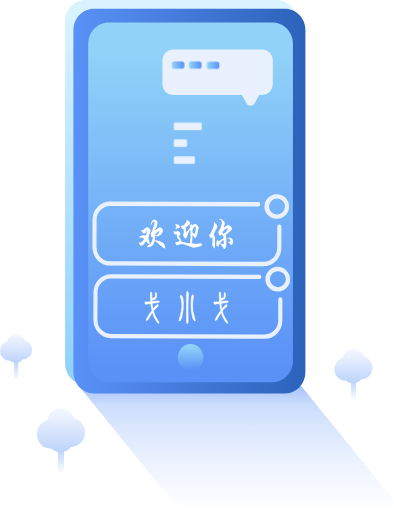
t = 0.00 s
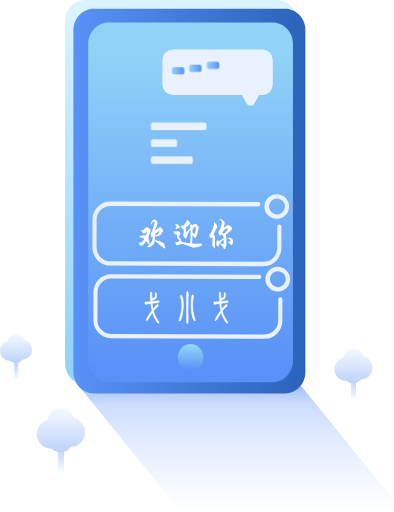
t = 0.50 s
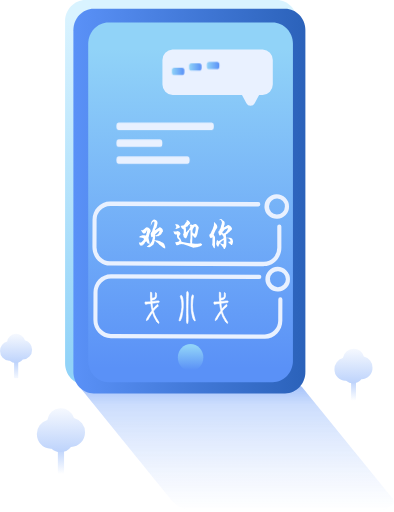
t = 1.25 s
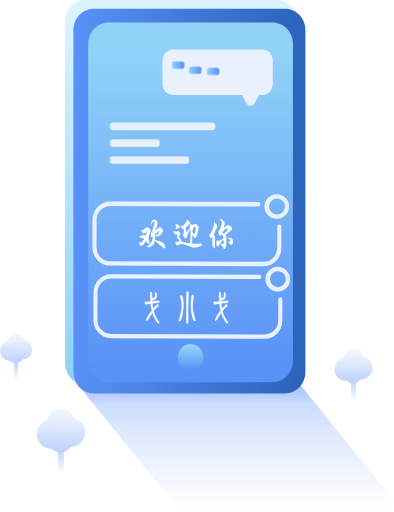
t = 1.63 s
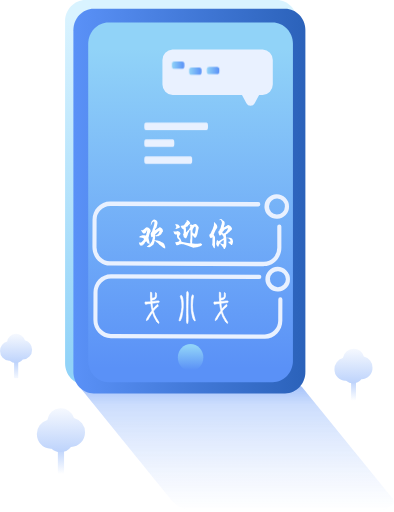
t = 2.38 s
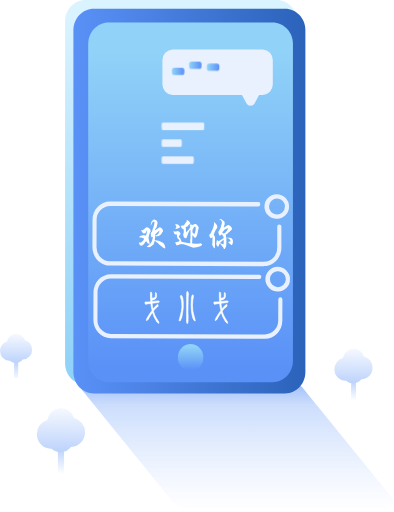
t = 2.75 s

The animated SVG that drew these frames (rendered in a browser with its animation timeline set to each time). Animation: 2 CSS @keyframes rules; one cycle of 3.50 s, repeats indefinitely.

<svg xmlns="http://www.w3.org/2000/svg" xmlns:xlink="http://www.w3.org/1999/xlink" id="图层_1" data-name="图层 1" viewBox="0 0 300 390">  <defs>    <linearGradient id="未命名的渐变_13" x1="319.24" y1="91.79" x2="319.24" y2="126.89" gradientTransform="matrix(1, 0, 0, -1, -50, 397)" gradientUnits="userSpaceOnUse">      <stop offset="0" stop-color="#fff"/>      <stop offset="1" stop-color="#6397f7"/>    </linearGradient>    <linearGradient id="未命名的渐变_13-2" x1="319.35" y1="135.79" x2="318.78" y2="63.26" gradientTransform="matrix(1, 0, 0, -1, 0, 402)" xlink:href="#未命名的渐变_13"/>    <linearGradient id="未命名的渐变_13-3" x1="62.26" y1="106.65" x2="62.26" y2="141.26" xlink:href="#未命名的渐变_13"/>    <linearGradient id="未命名的渐变_13-4" x1="62.35" y1="146.5" x2="61.86" y2="85.34" gradientTransform="matrix(1, 0, 0, -1, 0, 402)" xlink:href="#未命名的渐变_13"/>    <linearGradient id="未命名的渐变_13-5" x1="96.37" y1="35.98" x2="96.37" y2="80.42" xlink:href="#未命名的渐变_13"/>    <linearGradient id="未命名的渐变_13-6" x1="96.51" y1="91.68" x2="95.78" y2="-0.14" gradientTransform="matrix(1, 0, 0, -1, 0, 402)" xlink:href="#未命名的渐变_13"/>    <linearGradient id="未命名的渐变_103" x1="230.79" y1="109.41" x2="230.79" y2="4.33" gradientTransform="matrix(1, 0, 0, -1, 0, 402)" gradientUnits="userSpaceOnUse">      <stop offset="0" stop-color="#5a91f7"/>      <stop offset="0.2" stop-color="#a2c1fb" stop-opacity="0.8"/>      <stop offset="0.97" stop-color="#fff" stop-opacity="0.54"/>    </linearGradient>    <linearGradient id="未命名的渐变_104" x1="187.88" y1="121.74" x2="187.88" y2="404.68" gradientTransform="matrix(1, 0, 0, -1, 0, 402)" gradientUnits="userSpaceOnUse">      <stop offset="0" stop-color="#91d3f8"/>      <stop offset="0.93" stop-color="#d9f3ff"/>    </linearGradient>    <linearGradient id="未命名的渐变_105" x1="105.84" y1="243.82" x2="282.56" y2="243.82" gradientTransform="matrix(1, 0, 0, -1, 0, 402)" gradientUnits="userSpaceOnUse">      <stop offset="0" stop-color="#5a91f7"/>      <stop offset="1" stop-color="#2b62ba"/>    </linearGradient>    <linearGradient id="未命名的渐变_106" x1="195.11" y1="360.07" x2="195.11" y2="114.23" gradientTransform="matrix(1, 0, 0, -1, 0, 402)" gradientUnits="userSpaceOnUse">      <stop offset="0" stop-color="#91d3f8"/>      <stop offset="0.99" stop-color="#5a91f7"/>    </linearGradient>    <linearGradient id="未命名的渐变_106-2" x1="195.11" y1="133.47" x2="195.11" y2="115.08" gradientTransform="matrix(1, 0, 0, -1, -50, 397)" xlink:href="#未命名的渐变_106"/>    <linearGradient id="未命名的渐变_106-3" x1="180.87" y1="347.5" x2="190.36" y2="347.5" xlink:href="#未命名的渐变_106"/>    <linearGradient id="未命名的渐变_106-4" x1="193.98" y1="347.5" x2="203.47" y2="347.5" xlink:href="#未命名的渐变_106"/>    <linearGradient id="未命名的渐变_106-5" x1="207.49" y1="347.3" x2="216.98" y2="347.3" xlink:href="#未命名的渐变_106"/>  </defs>  <rect x="267.38" y="288.92" width="3.72" height="16.78" style="fill:url(#未命名的渐变_13)"/>  <path d="M327.09,276.53a8.37,8.37,0,0,0-7.85-5.83,8.46,8.46,0,0,0-8.16,7,8.72,8.72,0,0,0-6.38,8.55,8.58,8.58,0,0,0,8.35,8.79h.49a8.06,8.06,0,0,0,5.32,2,8.18,8.18,0,0,0,6.37-3.11h.11a8.57,8.57,0,0,0,8.34-8.79A8.69,8.69,0,0,0,327.09,276.53Z" transform="translate(-50 -5)" style="fill:url(#未命名的渐变_13-2)"/>  <rect x="10.69" y="273.86" width="3.13" height="14.15" style="fill:url(#未命名的渐变_13-3)"/>  <path d="M68.88,264.2a6.94,6.94,0,0,0-13.5,1,7.34,7.34,0,0,0-5.38,7.2,7.23,7.23,0,0,0,7,7.42l.42,0a6.75,6.75,0,0,0,4.49,1.71,6.88,6.88,0,0,0,5.37-2.63h.09a7.23,7.23,0,0,0,7-7.41A7.34,7.34,0,0,0,68.88,264.2Z" transform="translate(-50 -5)" style="fill:url(#未命名的渐变_13-4)"/>  <rect x="44.02" y="340.4" width="4.71" height="21.25" style="fill:url(#未命名的渐变_13-5)"/>  <path d="M106.31,323.38A10.43,10.43,0,0,0,86,324.84,11,11,0,0,0,78,335.66c0,6.15,4.72,11.14,10.56,11.14l.62,0a10.2,10.2,0,0,0,6.74,2.56A10.32,10.32,0,0,0,104,345.4h.15c5.83,0,10.56-5,10.56-11.13A11,11,0,0,0,106.31,323.38Z" transform="translate(-50 -5)" style="fill:url(#未命名的渐变_13-6)"/>  <g style="opacity:0.680000007152557">    <path d="M253.52,292.12H130.37c-4.64.24-10.29.08-14,3.58-4.36,1.41-6,3.84-3.78,6.61l68.87,84.79c6.1,6.77,18.36,7.88,26.62,7.9H331.22c4.63-.24,10.28-.08,14-3.58,4.36-1.41,6-3.84,3.78-6.61Q314.56,342.42,280.14,300C274,293.25,261.78,292.14,253.52,292.12Z" transform="translate(-50 -5)" style="fill:url(#未命名的渐变_103)"/>  </g>  <path d="M260.76,298H115c-8.55,0-15.48-7.31-15.48-16.31V21.31C99.51,12.3,106.44,5,115,5H260.76c8.55,0,15.48,7.3,15.48,16.31V281.72C276.24,290.72,269.31,298,260.76,298Z" transform="translate(-50 -5)" style="fill:url(#未命名的渐变_104)"/>  <path d="M267.09,304.7H121.32c-8.55,0-15.48-7.31-15.48-16.32V28c0-9,6.93-16.31,15.48-16.31H267.09c8.55,0,15.47,7.3,15.47,16.31v260.4C282.56,297.4,275.64,304.7,267.09,304.7Z" transform="translate(-50 -5)" style="fill:url(#未命名的渐变_105)"/>  <path d="M257.6,296.09h-125c-8.54,0-15.47-7.31-15.47-16.31V38.46c0-9,6.93-16.31,15.47-16.31h125c8.54,0,15.47,7.31,15.47,16.31V279.78C273.07,288.79,266.14,296.09,257.6,296.09Z" transform="translate(-50 -5)" style="fill:url(#未命名的渐变_106)"/>  <ellipse cx="145.11" cy="272.3" rx="9.72" ry="10.24" style="fill:url(#未命名的渐变_106-2)"/>  <path d="M261.92,227a9.37,9.37,0,1,1,8.9-9.32,9.12,9.12,0,0,1-8.9,9.32Zm.05-15.4a6.06,6.06,0,1,0,5.71,6.07,5.9,5.9,0,0,0-5.71-6.07Z" transform="translate(-50 -5)" style="fill:#e9f1ff"/>  <path d="M251.66,263.06l-117.29-.43c-7.38,0-13.33-6.34-13.3-14.11l.07-20.69c0-7.77,6-14,13.39-14l112.91.41a1.6,1.6,0,0,1,1.56,1.66,1.62,1.62,0,0,1-1.57,1.65l-112.94-.41a10.47,10.47,0,0,0-10.24,10.71l-.07,20.69a10.49,10.49,0,0,0,10.17,10.79l117.29.43a10,10,0,0,0,7.23-3.13,11,11,0,0,0,3-7.59l.05-16a1.57,1.57,0,1,1,3.14,0l-.05,16c0,7.75-6,14-13.36,14Z" transform="translate(-50 -5)" style="fill:#e9f1ff"/>  <path d="M261.19,171.68a9.37,9.37,0,1,1,8.91-9.32,9.14,9.14,0,0,1-8.91,9.32Zm.05-15.41a6.06,6.06,0,1,0,5.72,6.07,5.9,5.9,0,0,0-5.72-6.07Z" transform="translate(-50 -5)" style="fill:#e9f1ff"/>  <path d="M250.93,207.74l-117.29-.42c-7.37,0-13.32-6.35-13.3-14.12l.07-20.68c0-7.77,6-14.05,13.39-14l112.91.41a1.66,1.66,0,0,1,0,3.31l-112.94-.41a10.49,10.49,0,0,0-10.24,10.72l-.06,20.68A10.5,10.5,0,0,0,133.62,204l117.3.42a9.94,9.94,0,0,0,7.22-3.12,11.06,11.06,0,0,0,3-7.59l0-16a1.57,1.57,0,1,1,3.13,0l0,16c0,7.76-6,14-13.36,14Z" transform="translate(-50 -5)" style="fill:#e9f1ff"/>  <path d="M157.55,180.66c-.12-.1-.18-.17-.17-.2v-.19l.26,0,.63.18a1.54,1.54,0,0,0,.73-.29,6.08,6.08,0,0,0,.65-.45l1.29-1.24a1.2,1.2,0,0,1,.8-.4l.84.23.48.14.25.19.28.17.29.39.27.25a2.3,2.3,0,0,1,.36.65,2.19,2.19,0,0,1,.18,1,.69.69,0,0,1,0,.18,2.14,2.14,0,0,1-.22.31,2.31,2.31,0,0,0-.34.63l-.4,1.25-.18.53-.28,1.28a7.82,7.82,0,0,0-.22.9,10.64,10.64,0,0,0,.25,1.28l.16.8.27.7s0,.32.09.85l.09.67,0,.53a.82.82,0,0,1-.43-.12l-.16-.16a1.21,1.21,0,0,0-.42-.17l-.33-.1a.86.86,0,0,1-.17-.25l-.59-.67a3,3,0,0,1-.32-.51c-.1-.21-.2-.33-.28-.35l-.24.45a1.36,1.36,0,0,1-.32.15c-.19.08-.3.16-.34.26l0,.36-.25.37-.08.23-.22.25-.21.2-.15.07-.19.34a.13.13,0,0,1-.12,0l-.16,0a.22.22,0,0,0-.19,0l-.2.43a.92.92,0,0,1-.2.19.42.42,0,0,1-.26.13l-.4-.12h-.14a1.85,1.85,0,0,0-.31.09,1.05,1.05,0,0,1-.23.07l-.28-.31-.38-.22-.21-.24a.53.53,0,0,0,.17-.19.19.19,0,0,0,0-.11.12.12,0,0,0,0-.11l-.28-.31-.09-.28a.35.35,0,0,1-.08-.15l.12-.14a.17.17,0,0,0,0-.07,1.64,1.64,0,0,0-.23-.43c-.14-.23-.2-.34-.18-.34l.31.23.27.16a2.94,2.94,0,0,0,.35.18.93.93,0,0,0,.36,0,.63.63,0,0,0,.23,0l.48-.23.28-.06.73-.87.35-.21.44-.73.29-.42a1.06,1.06,0,0,0,0-.19.45.45,0,0,0,0-.13,1.07,1.07,0,0,0-.13-.15l-.36-.32a3.11,3.11,0,0,0-1-.34l-1.55-.32-.1,0-.19-.19-.31,0a.13.13,0,0,1-.1-.09s0-.1.15-.18l.74-.52,1.14-.45c.48-.24.79-.33.92-.27h0a1,1,0,0,0,.58.07,3.72,3.72,0,0,1,.64,0l.39.08a1.8,1.8,0,0,0,.36.05c.12,0,.25-.16.4-.4a1.88,1.88,0,0,0,.25-.53V183a2.25,2.25,0,0,1,.19-.48,1.49,1.49,0,0,0,.18-.64l0-.36.19-.82c.05-.24,0-.37-.05-.4s-.2.11-.32.44l-.16.32-.09.34a2.25,2.25,0,0,1-.38.67,2.48,2.48,0,0,1-.71.62,1.57,1.57,0,0,1-.58.25,2,2,0,0,1-.43-.12,1.12,1.12,0,0,1-.4-.18l-.12-.16-.39-.38-.35-.49c-.19-.18-.27-.28-.24-.31l.1-.16A2.17,2.17,0,0,0,157.55,180.66Zm9.84-4.73c.09-.42.16-.74.2-1a2.79,2.79,0,0,0,0-.52c0-.36-.15-.56-.44-.6a.94.94,0,0,0-.48.14,1.67,1.67,0,0,0-.49.37l-.29.38a2.86,2.86,0,0,0-.34.49l-.13.6-.31.35-.2.68s-.06.07-.09.07-.05,0-.06-.11a1.14,1.14,0,0,1,.11-.49l.05-1,.17-.54.11-.49.22-.41.13-.3a2.67,2.67,0,0,1,.57-.62,5.69,5.69,0,0,1,.74-.6,1,1,0,0,1,.54-.17,3.86,3.86,0,0,1,.69.18,1.89,1.89,0,0,1,.66.29,4.29,4.29,0,0,1,.53.6,3.54,3.54,0,0,1,.42.58c0,.07.08.32.17.76l.06.35a9.16,9.16,0,0,1-.29,1.41l-.35,1.36a7.07,7.07,0,0,1-.21.72l-.4.37-.14.23-.26.27a1.28,1.28,0,0,0-.25.55l-.15.58a.43.43,0,0,0,.16,0l1-.73.29-.14a1.94,1.94,0,0,0,.35-.2l.29-.27.82-.46.67-.52a.69.69,0,0,1,.25,0l.29.06.45.26.4.18a4,4,0,0,1,.41.4,3.64,3.64,0,0,1,.39.43l.28.84a2,2,0,0,1,.1.28V181l0,.31a.83.83,0,0,1,0,.15l-.08.13-.84.93,0,.43a1.15,1.15,0,0,1-.24.3l-.2.23-.41.32-.18.18-.32.14-.39.35-.44.19-.22.26-.54-.09-.83.36A1,1,0,0,1,169,185a2.86,2.86,0,0,1-.49-.45l-.25-.29-.14.08a.47.47,0,0,0,0,.15l.09.85a.88.88,0,0,0-.08.23l0,.19-.07.27a.77.77,0,0,0,0,.18,1.37,1.37,0,0,0,0,.2,3.83,3.83,0,0,1-.13.64,1.56,1.56,0,0,0-.1.56q0,.3.24.33l1.62.24.92.26a8.5,8.5,0,0,1,.85.22l.57.33.27,0,.4.33.14,0c.08,0,.37.18.86.46a3.73,3.73,0,0,1,1,.72l.3.35v.21a.68.68,0,0,0,.17.26.91.91,0,0,1,.21.4l.08.45.28.65.05.49,0,.2,0,.34,0,.35a.37.37,0,0,1-.18.14c-.08,0-.3-.09-.67-.37a2.9,2.9,0,0,0-.45-.23,2.09,2.09,0,0,1-.49-.3l-.38-.31-1.7-1.37-.2-.06c-.09,0-.26-.18-.49-.5l-.89-.82-.26-.28-.84-.57-.29-.28-.22-.12-.38-.46-.25-.19a.6.6,0,0,0-.23-.12.24.24,0,0,0-.16.13,1,1,0,0,0-.09.54,2.45,2.45,0,0,1-.25.95c-.15.35-.25.6-.3.74a2.5,2.5,0,0,1-.12.32,3.87,3.87,0,0,1-.57.54l-1,.84c-.25.2-.4.32-.47.36l-.45.2-.22.15-.3.11-.17.09-.33-.16-.61.11a.69.69,0,0,1-.41-.09,1.35,1.35,0,0,1-.28-.15l-.13-.21-.23-.29a.11.11,0,0,1,0-.12.21.21,0,0,1,.1-.06l.41,0a.56.56,0,0,0,.34-.16l.88-.69a4.59,4.59,0,0,0,.94-.88q.23-.33.69-1.08a8.91,8.91,0,0,0,.59-1.07,9.11,9.11,0,0,0,.33-1.25c.14-.61.21-1,.23-1.17v-.4c0-.08,0-.15,0-.19a.53.53,0,0,0-.08-.15l-.83.49c-.07,0-.14-.16-.21-.41s-.13-.45-.19-.61a1.15,1.15,0,0,1-.09-.36V184l-.11-.48a1.27,1.27,0,0,1,0-.37,1.69,1.69,0,0,1,.07-.55,1.38,1.38,0,0,1,.1-.23l.82-1.06v-.43a2.07,2.07,0,0,1,.22-.27l.31-1.46.38-.69.13-.32.09-.2.05-.53.16-.33-.05-.27.19-.18v-.33l.08-.11a.18.18,0,0,1,0-.06A.45.45,0,0,0,167.39,175.93Zm3.37,5.16-1.1,1.1-.35.25-.62.6a2.84,2.84,0,0,0-.45.47,2.16,2.16,0,0,0-.08.26.64.64,0,0,0,0,.26s.09.07.21.09a1.4,1.4,0,0,0,.85-.2c.39-.18.62-.3.71-.35a3.78,3.78,0,0,0,.49-.5l.38-.44v-.17l.42-.8.09-.38a1.08,1.08,0,0,0,.09-.53C171.36,180.59,171.16,180.7,170.76,181.09Z" transform="translate(-50 -5)" style="fill:#fff"/>  <path d="M186.13,185.36c.65.73,1,1.16,1.11,1.3a3.45,3.45,0,0,1,.35.74l.65,1.75,2.68.55,2,.31,1.42.24a1.2,1.2,0,0,0,.37,0,.21.21,0,0,0,.18-.19.81.81,0,0,0,0-.39,1.35,1.35,0,0,1-.08-.42l0-1.32.23-1.69,0-4.75a5.37,5.37,0,0,0-.06-1l-.17-.28c-.53.35-.79.59-.78.71v.19a.47.47,0,0,1,.11.18.4.4,0,0,1-.1.2,4.92,4.92,0,0,0-.81,1.22l0,.3a.88.88,0,0,1-.17.44l-.14.17v.4l-.6,1.33-.41,1a.57.57,0,0,1-.28.22,1.88,1.88,0,0,1-.47-.15l-.54-.16-.28-.3-.28-.24a1,1,0,0,1-.22-.45l-.18-.8c-.19-.5-.28-.75-.29-.76a.08.08,0,0,1,0,0,.86.86,0,0,1,0-.16l.45-.88a5.65,5.65,0,0,0,.09-1.41l0-.87a1.2,1.2,0,0,0-.13-.61l-.12-.13-.75-.32a1.78,1.78,0,0,1-.51-.49,3.46,3.46,0,0,1-.35-.48l-.11-.46s-.09-.13-.23-.3a.83.83,0,0,1-.2-.41c0-.1.11-.19.34-.26h.65l.42-.11.46-.08a1.28,1.28,0,0,0,.5-.19l.46-.44a5.6,5.6,0,0,0,.42-.39l.19-.44.21-.29.15-.23.73-.94a.91.91,0,0,0,.17-.45.15.15,0,0,1,0-.08l-.15-.54a.28.28,0,0,1,.26-.22.46.46,0,0,1,.18.06l.55.35c.51.3.77.44.78.44l.33.44.19.2a1.8,1.8,0,0,1,.36.7,2.23,2.23,0,0,1,.11.54.46.46,0,0,1-.18.37l-.7.4,0,.17-.12.08-.15.2-.37.18a.37.37,0,0,0-.12.13l-.17.33-.15.19-.18.22-.7.1a.69.69,0,0,0-.4.23.61.61,0,0,0-.18.42.93.93,0,0,0,0,.35l.15.62a7.52,7.52,0,0,1,.09,1.15,3.56,3.56,0,0,1,0,.37l-.09.77a.77.77,0,0,0,.19.39l2.21-2.27a1.62,1.62,0,0,0,.36-.52l.24-.66a6.35,6.35,0,0,0,.38-.78.25.25,0,0,0,0-.14l-.28-.24a.63.63,0,0,1-.16-.49.9.9,0,0,1,.22-.58.81.81,0,0,1,.62-.22,1.68,1.68,0,0,1,.37.06l.68.35a.16.16,0,0,0,.18,0l1.25-.62a2,2,0,0,1,.8-.24,1.65,1.65,0,0,1,.46.07,4,4,0,0,1,.57.37l.39.3.3.5.52.58.17.4.29.42a.77.77,0,0,1,.07.27,1.39,1.39,0,0,1-.11.33,1.76,1.76,0,0,0-.11.33l-.39,1.59-.12.79-.34,1.69-.11.39-.33.78-.36.93a1.57,1.57,0,0,1-.53.65,1.18,1.18,0,0,1-.52.19.46.46,0,0,1-.29,0,.55.55,0,0,1-.1-.18,3,3,0,0,0-.54-.61l-.62-.89a.38.38,0,0,0-.32-.16c-.12,0-.17.12-.16.34v2.44l-.11,2.51-.08.55a.95.95,0,0,0,.34.38l.44-.06,1.49.16h2.08l1.21-.18a1.63,1.63,0,0,0,.37-.06l.58-.19a1.46,1.46,0,0,1,.6.43,3.62,3.62,0,0,1,.46.47l.1.53-1.45.86-.62.23-1.33.43-.36.15-.72,0-.85.27-.5,0a1.93,1.93,0,0,1-.5.06h-.24l-.39-.12-.35-.08-.36-.16-2.16-.76-.37-.05-1.72-.65-2.21-.7-.15-.08a2.94,2.94,0,0,0-.52,0l-.95-.12-.31.08a3.35,3.35,0,0,1-.51.08H187l-1.11.46-.33.07-.45.17-.37,0-.28,0c-.18,0-.32-.18-.44-.51a4.8,4.8,0,0,0-.42-.92,1.66,1.66,0,0,1-.24-.46.38.38,0,0,1,.31-.3l1.21-.21.41-.16.59-.15a3.05,3.05,0,0,0,.52-.47c.25-.27.36-.49.33-.65l-.81-.67-.4-.44-.32-.27a2.28,2.28,0,0,1-.36-1,4.13,4.13,0,0,1-.14-1.12l.07-.79a6,6,0,0,0-.63-.05,1.7,1.7,0,0,1-.37,0,1.79,1.79,0,0,1-.53-.25,3.23,3.23,0,0,1-.55-.36,2.61,2.61,0,0,1-.38-1l-.14-.49a1.71,1.71,0,0,1,0-.36.31.31,0,0,1,.1-.27l.38.41a.39.39,0,0,0,.28.09,5.44,5.44,0,0,0,.69-.05,4,4,0,0,0,1.07-.24,2.69,2.69,0,0,1,.55-.18,1.41,1.41,0,0,1,.54.26c.24.16.47.3.71.43a1.18,1.18,0,0,1,.45.35l.14.31.28.35a.62.62,0,0,1,.08.29,1.4,1.4,0,0,1-.18.58c-.06.14-.11.22-.17.24l-.17.11a.16.16,0,0,0,0,.07Zm-2.6-6.18a.3.3,0,0,1,0-.11s0-.11.15-.23a4,4,0,0,0,.26-.41,2.09,2.09,0,0,1,.3-.42l.15-.16-.51-.9-.11-.31-.18-.31-.11-.46s0,0,0-.06a.13.13,0,0,1,0-.11l.66.16a1.35,1.35,0,0,0,.31-.05,1.5,1.5,0,0,1,.89.25,4.07,4.07,0,0,1,.69.39l.25.38a1.42,1.42,0,0,0,.35.36,1.43,1.43,0,0,1,.29.29v.37l.05.27a.45.45,0,0,1-.07.18,2.64,2.64,0,0,1-.75.34l-.78.32a2.38,2.38,0,0,0-.53.11l-.44.4-.55-.32C183.64,179.2,183.54,179.21,183.53,179.18Zm13,1.51a1.35,1.35,0,0,0,0,.53l.07.65a1.48,1.48,0,0,0,.49.8,1.11,1.11,0,0,0,.78.32.61.61,0,0,0,.39-.12,1.08,1.08,0,0,0,.23-.6,12.14,12.14,0,0,1,.27-1.19A6.28,6.28,0,0,0,199,180v-.48a2.6,2.6,0,0,1,0-.43,4.81,4.81,0,0,0,.07-.64,1.07,1.07,0,0,0-.35-.71c-.25-.27-.53-.19-.85.25l-.24.38-.24.3-.08.14-.37.38Z" transform="translate(-50 -5)" style="fill:#fff"/>  <path d="M213.49,185.35l.09-.8s0,0,.07,0h.1l-.05.46.05,2.3,0,.15-.09,2.35.05.17a1.41,1.41,0,0,1,0,.5v1.39l-.1,1c0,.88-.09,1.31-.22,1.3A1,1,0,0,1,213,194a1.61,1.61,0,0,1-.5-.61l-.69-1.46a2.68,2.68,0,0,1-.21-.4.69.69,0,0,1-.05-.24,2.33,2.33,0,0,1,.09-.58,6.06,6.06,0,0,0,.1-1.15l0-1.82.06-.81a6.61,6.61,0,0,0,0-.95.47.47,0,0,0-.15-.33,5.87,5.87,0,0,0-.5.41c-.31.27-.51.4-.57.39a.3.3,0,0,1-.23-.11l-.2-.28-.37-.35a2.46,2.46,0,0,1-.23-.67c-.09-.36-.14-.6-.16-.71s0-.25,0-.39a.61.61,0,0,1,.16-.4l.41-.24a1.15,1.15,0,0,0,.35-.49c.1-.23.16-.37.18-.4l.26-.39.14-.49.32-.5.22-.55.19-.24.31-.89.39-.89a3.58,3.58,0,0,1,.07-.47l.11-.18a5.85,5.85,0,0,0,.21-.65,6.5,6.5,0,0,1,.19-.64l0-.61.11-1a2.25,2.25,0,0,1-.12-.79c0-.07.08-.07.16,0l.35.39,1.28,1.39a2.85,2.85,0,0,1,.79,1.94,2.25,2.25,0,0,1-.12.69,2.81,2.81,0,0,1-.46.69,3.56,3.56,0,0,0-.46.63l-1.15,2.44-.11.35-.44.94s0,.07,0,.12a.32.32,0,0,0,0,.19l.41.62.11.49.18.47Zm5.19-1.73-.41.34-.23.13a2.18,2.18,0,0,0-.31.27.6.6,0,0,1-.28.21c-.07,0-.18-.12-.32-.38l-.27-.41c-.11-.18-.18-.31-.22-.39l-.23-.89a2.74,2.74,0,0,1-.14-.66,1.13,1.13,0,0,1,.12-.48,1.84,1.84,0,0,1,.41-.51,1.5,1.5,0,0,0,.3-.29v-.33a.8.8,0,0,1,.11-.23l.16-.37.27-.33a1.78,1.78,0,0,0,.28-.62l.64-2.42.18-.33,0-.39.15-.37v-.33l.12-.54a1,1,0,0,0-.15-.46l-.27-.45-.3-.68a.53.53,0,0,0-.44-.23l-.21,0-.59.31-.16,0a2.7,2.7,0,0,1,.55-.7,1.17,1.17,0,0,1,.75-.2,1.14,1.14,0,0,1,.86.39l.42.54.52.26c.05,0,.17.14.39.33a2.51,2.51,0,0,1,.38.38l.22.59.13.34-.06.9v.24a1.26,1.26,0,0,1-.08.46l-.16.3a2.37,2.37,0,0,0-.18.54c-.07.24-.12.43-.18.58a.62.62,0,0,0-.05.28l0,.2,2-1.12,1.11-.63a1.11,1.11,0,0,1,.39-.07,1.79,1.79,0,0,1,.82.32,4.71,4.71,0,0,1,.63.44l.22.25.87,1a1.08,1.08,0,0,1,.19.51,2.37,2.37,0,0,1-.05.54,2.43,2.43,0,0,1-.18.6.93.93,0,0,1-.13.18l-.74.46-1.1,1.12-.46.35-.6.66-1.08.62a.9.9,0,0,0-.28.28,1.3,1.3,0,0,0-.06.19.59.59,0,0,0,0,.13,9.19,9.19,0,0,1,.15,1.31,1.85,1.85,0,0,0,0,.53.26.26,0,0,0,.15.19l.52,0,.13.05s.07,0,.17,0l.84,0,.38-.11.25.07.11-.07.44.06.25,0a2.07,2.07,0,0,1,.61.25,5,5,0,0,1,.52.27l.29.34.21.24a3.77,3.77,0,0,1,.31.94,7.2,7.2,0,0,1,.18.92,4.84,4.84,0,0,1-.23,1.11,5.57,5.57,0,0,1-.33,1,1.15,1.15,0,0,1-.35.41c-.15.1-.26.15-.34.13a.24.24,0,0,1-.13,0,.51.51,0,0,1-.12-.13l-.4-.6-1-.71a2.66,2.66,0,0,1-.58-.47l-.33-.52a.82.82,0,0,1,.29-.14h.59L225,189l.23-.05a.43.43,0,0,0,.27-.45,2,2,0,0,0-.06-.28,2.6,2.6,0,0,0-.38-.59c-.22-.29-.38-.49-.48-.61a1.27,1.27,0,0,0-.34-.28l-.75-.18-.9-.24a.39.39,0,0,0-.18.05.39.39,0,0,0-.08.1l.05.82v2.33l0,.27a11.21,11.21,0,0,1-.08,1.28l-.06.93a3.61,3.61,0,0,1-.49,1.47,9,9,0,0,0-.45.85.49.49,0,0,1-.12.23.21.21,0,0,1-.16.08s-.17-.06-.38-.2a1.22,1.22,0,0,1-.38-.32l-.25-.59-.34-.46-.19-.28-.57-.7-.1-.23-.65-.61-.29-.53c-.17-.25-.32-.37-.46-.37s-.37.21-.45.58l-.05.28-.37.87c-.15.37-.26.61-.32.72a.32.32,0,0,1-.31.14c-.09,0-.23-.12-.4-.37l-.34-.41a3.11,3.11,0,0,1-.33-.81,5,5,0,0,1-.2-.84v-.16s.07-.34.22-1l.09-.77c.05-.44.22-.67.51-.7a.55.55,0,0,1,.35.1.89.89,0,0,1,.22.2l.26.48a.13.13,0,0,0,.18,0l1.25-.81,2.24-1.22a.84.84,0,0,0,.25-.36,1.47,1.47,0,0,0,0-.57,6.22,6.22,0,0,0-.21-.81,2.12,2.12,0,0,0-.11-.21l-.41-.44-.12-.22-.38-.63ZM219.9,191a.38.38,0,0,0,.34-.18l.1-.73a2.33,2.33,0,0,0,0,.36l0-2.22c0-.25-.06-.39-.17-.41s-.28.1-.57.32-.49.37-.57.44l-.38.39-.34.23a1.54,1.54,0,0,0-.25.31l-.3.4a.24.24,0,0,0-.06.15c0,.13.16.27.48.45a4.07,4.07,0,0,0,1,.38A3.61,3.61,0,0,0,219.9,191Zm3.41-12.07a4.19,4.19,0,0,0-1.26.46l-.51.23a3,3,0,0,0-.66.47,2.72,2.72,0,0,0-.47.5l-.16.28-.93.88a.29.29,0,0,0,0,.18.8.8,0,0,0,.41.66,1.19,1.19,0,0,0,.93.17,1.82,1.82,0,0,0,.63-.33c.26-.19.42-.3.46-.34s.16-.2.36-.47l.62-.75a6.78,6.78,0,0,0,.73-1.39l.21-.48Z" transform="translate(-50 -5)" style="fill:#fff"/>  <path d="M169.8,238.86a11.85,11.85,0,0,0-3,3.12,8.09,8.09,0,0,0,.41,1.19,10.21,10.21,0,0,0,.71,2.05,31,31,0,0,0,2.15,3.77,5,5,0,0,1,.92,1.73q.1.42,0,.54c-.07.07-.24,0-.51-.11a11.09,11.09,0,0,1-1.23-1.3c.41.51.38.44-.1-.21a21.35,21.35,0,0,1-3.07-6.69,36.11,36.11,0,0,0-2.55,4,5.39,5.39,0,0,1-1.64,2.27h-.31c-.07,0-.1,0-.1-.11a3,3,0,0,1,.41-1.62,47.43,47.43,0,0,1,3-4.74,6.54,6.54,0,0,0,.81-1.29,4.46,4.46,0,0,0-.2-1.08,6.88,6.88,0,0,0-.21-1,25.59,25.59,0,0,1-.4-3.24,10.63,10.63,0,0,1-2.05.22,6.72,6.72,0,0,0-1.74.43.41.41,0,0,1-.51-.22,2.41,2.41,0,0,1-.2-1.07c.13-.51.34-.69.61-.54a4.09,4.09,0,0,0,1.33,0h1.12a11.16,11.16,0,0,1,1.33-.11,41.76,41.76,0,0,1-.2-7,1.23,1.23,0,0,1,.2-.43.55.55,0,0,1,.41.22c.27.14.41.61.41,1.4v3.12a4.73,4.73,0,0,0,2.25-.54c.27-.14.41-.46.41-1a19.23,19.23,0,0,0,.1-2.37c0-.36.14-.46.41-.32s.34.39.41,1v.43a6.1,6.1,0,0,1,0,1.62,2.73,2.73,0,0,1-2,2.26,7.35,7.35,0,0,0-1.54.43v.43a3,3,0,0,1,.1.65,16.07,16.07,0,0,1,2-.32c1.36-.15,2.25-.22,2.66-.22.61-.07.88.11.82.54.13.36,0,.61-.51.76-.14,0-.65,0-1.54.1a9.28,9.28,0,0,0-1.53.22,7.33,7.33,0,0,0-1.84.21c.06.37.13,1,.2,1.84a7.45,7.45,0,0,1,.21,1.4,6.56,6.56,0,0,1,.3,1.18,14.73,14.73,0,0,1,1.84-2.15,9.22,9.22,0,0,0,1.13-1.19c.34-.36.61-.32.82.11A1.23,1.23,0,0,1,169.8,238.86Z" transform="translate(-50 -5)" style="fill:#fff;stroke:#fff;stroke-miterlimit:10;stroke-width:0.5px"/>  <path d="M187.5,230.23c.27-.36.54-.36.82,0,.74.79,1.15,2.63,1.22,5.5a32.24,32.24,0,0,1-.61,8.09,13,13,0,0,1-1.54,5.28c-.27.43-.51.57-.71.43a.83.83,0,0,1-.21-1q1.13-3.88,1.64-6.36a20,20,0,0,0,.31-6.36,10.75,10.75,0,0,0-.92-4.21A1.26,1.26,0,0,1,187.5,230.23Zm4.7-2.58c0-.36.14-.58.41-.65s.48.18.61.54a5.65,5.65,0,0,1,.11,3q-.11,2.81-.21,10.78c0,.64,0,2.12.1,4.42v2.59a8.85,8.85,0,0,1-.2,2.47.43.43,0,1,1-.82,0,8.21,8.21,0,0,1-.2-1.94c.06-.71.1-3.59.1-8.62V233C192.1,230.09,192.13,228.29,192.2,227.65Zm4.19,2.26c.28-.43.52-.47.72-.11a2.48,2.48,0,0,1,.21,1.08,4.72,4.72,0,0,1-.11.75,13,13,0,0,0-.41,2.05,29.72,29.72,0,0,0,0,7.77c.21,1.07.58,2.69,1.13,4.85.34,1.15.58,2,.71,2.69.07.22.07.36,0,.43a.7.7,0,0,1-.61-.1,5.78,5.78,0,0,1-1.43-2.92,33.38,33.38,0,0,1-1-6.68q-.11-2.81.1-7.12A5.33,5.33,0,0,1,196.39,229.91Z" transform="translate(-50 -5)" style="fill:#fff;stroke:#fff;stroke-miterlimit:10;stroke-width:0.5px"/>  <path d="M222.17,238.86a11.67,11.67,0,0,0-3,3.12,8.09,8.09,0,0,0,.41,1.19,9.47,9.47,0,0,0,.72,2.05,31.36,31.36,0,0,0,2.14,3.77,5,5,0,0,1,.92,1.73q.11.42,0,.54c-.06.07-.24,0-.51-.11a11.09,11.09,0,0,1-1.23-1.3c.41.51.38.44-.1-.21a21.35,21.35,0,0,1-3.07-6.69,36.11,36.11,0,0,0-2.55,4,5.31,5.31,0,0,1-1.64,2.27H214a.1.1,0,0,1-.1-.11,3,3,0,0,1,.41-1.62,47.43,47.43,0,0,1,3-4.74,7.11,7.11,0,0,0,.82-1.29,4.62,4.62,0,0,0-.21-1.08,9.19,9.19,0,0,0-.2-1,23.92,23.92,0,0,1-.41-3.24,10.47,10.47,0,0,1-2,.22,6.72,6.72,0,0,0-1.74.43.41.41,0,0,1-.51-.22,2.41,2.41,0,0,1-.2-1.07c.13-.51.34-.69.61-.54a4.09,4.09,0,0,0,1.33,0h1.13a10.85,10.85,0,0,1,1.33-.11,40.82,40.82,0,0,1-.21-7,1.21,1.21,0,0,1,.21-.43.55.55,0,0,1,.4.22c.28.14.41.61.41,1.4v3.12a4.73,4.73,0,0,0,2.25-.54c.27-.14.41-.46.41-1a19.23,19.23,0,0,0,.1-2.37c0-.36.14-.46.41-.32s.34.39.41,1v.43a6.1,6.1,0,0,1,0,1.62,2.72,2.72,0,0,1-2,2.26,7.35,7.35,0,0,0-1.54.43v.43a3.19,3.19,0,0,1,.11.65,15.63,15.63,0,0,1,2-.32c1.36-.15,2.25-.22,2.66-.22.61-.07.89.11.82.54.13.36,0,.61-.51.76-.14,0-.65,0-1.54.1a9.28,9.28,0,0,0-1.53.22,7.39,7.39,0,0,0-1.84.21c.06.37.13,1,.2,1.84a7.45,7.45,0,0,1,.21,1.4,6.56,6.56,0,0,1,.3,1.18,14.73,14.73,0,0,1,1.84-2.15,8.58,8.58,0,0,0,1.13-1.19c.34-.36.61-.32.82.11A1.23,1.23,0,0,1,222.17,238.86Z" transform="translate(-50 -5)" style="fill:#fff;stroke:#fff;stroke-miterlimit:10;stroke-width:0.5px"/>  <style>@keyframes chatMotion2{0%,to{transform:translate(-50px,-5px)}50%{transform:translate(-50px,-0px)}}</style>  <path d="M250,42.64h-68.6a8,8,0,0,0-7.73,8.15V69.27a8,8,0,0,0,7.73,8.15h52.86l3.37,6.16a3.55,3.55,0,0,0,6.31,0l3.37-6.16H250a8,8,0,0,0,7.73-8.15V50.79A8,8,0,0,0,250,42.64Z" transform="translate(-50 -5)" style="fill:#e9f1ff"/>  <path d="M188.48,57.3h-5.72a1.94,1.94,0,0,1-1.89-2V53.68a1.94,1.94,0,0,1,1.89-2h5.72a1.94,1.94,0,0,1,1.88,2v1.64A1.93,1.93,0,0,1,188.48,57.3Z" transform="translate(-50 -5)" style="fill:url(#未命名的渐变_106-3);animation:chatMotion2 .8s ease-in-out infinite"/>  <path d="M201.58,57.3h-5.72a1.93,1.93,0,0,1-1.88-2V53.68a1.94,1.94,0,0,1,1.88-2h5.72a1.94,1.94,0,0,1,1.89,2v1.64A1.93,1.93,0,0,1,201.58,57.3Z" transform="translate(-50 -5)" style="fill:url(#未命名的渐变_106-4);animation:chatMotion2 .8s ease-in-out infinite;animation-delay:.3s"/>  <path d="M215.1,57.51h-5.72a1.94,1.94,0,0,1-1.89-2V53.89a1.94,1.94,0,0,1,1.89-2h5.72a1.94,1.94,0,0,1,1.88,2v1.63A1.94,1.94,0,0,1,215.1,57.51Z" transform="translate(-50 -5)" style="fill:url(#未命名的渐变_106-5);animation:chatMotion2 .8s ease-in-out infinite;animation-delay:.5s"/>  <style>@keyframes bounce{0%{transform:scaleX(0.25)}50%{transform:scaleX(1)}100%{transform:scaleX(0.25)}}</style>  <g style="animation:bounce 3s infinite cubic-bezier(0.24, 0.24, 0.96, 0.94);transform-origin:center">    <path d="M212.88,104H131.23a1.94,1.94,0,0,1-1.88-2v-1.63a1.94,1.94,0,0,1,1.88-2h81.65a1.94,1.94,0,0,1,1.89,2V102A1.94,1.94,0,0,1,212.88,104Z" transform="translate(-50 -5)" style="fill:#e9f1ff"/>    <path d="M167.68,116.86H131.23a1.93,1.93,0,0,1-1.88-2v-1.64a1.94,1.94,0,0,1,1.88-2h36.45a1.94,1.94,0,0,1,1.89,2v1.64A1.93,1.93,0,0,1,167.68,116.86Z" transform="translate(-50 -5)" style="fill:#e9f1ff"/>    <path d="M191.64,129.73h-60.4a1.94,1.94,0,0,1-1.89-2V126.1a1.93,1.93,0,0,1,1.89-2h60.4a1.94,1.94,0,0,1,1.89,2v1.64A1.94,1.94,0,0,1,191.64,129.73Z" transform="translate(-50 -5)" style="fill:#e9f1ff"/>  </g></svg>
